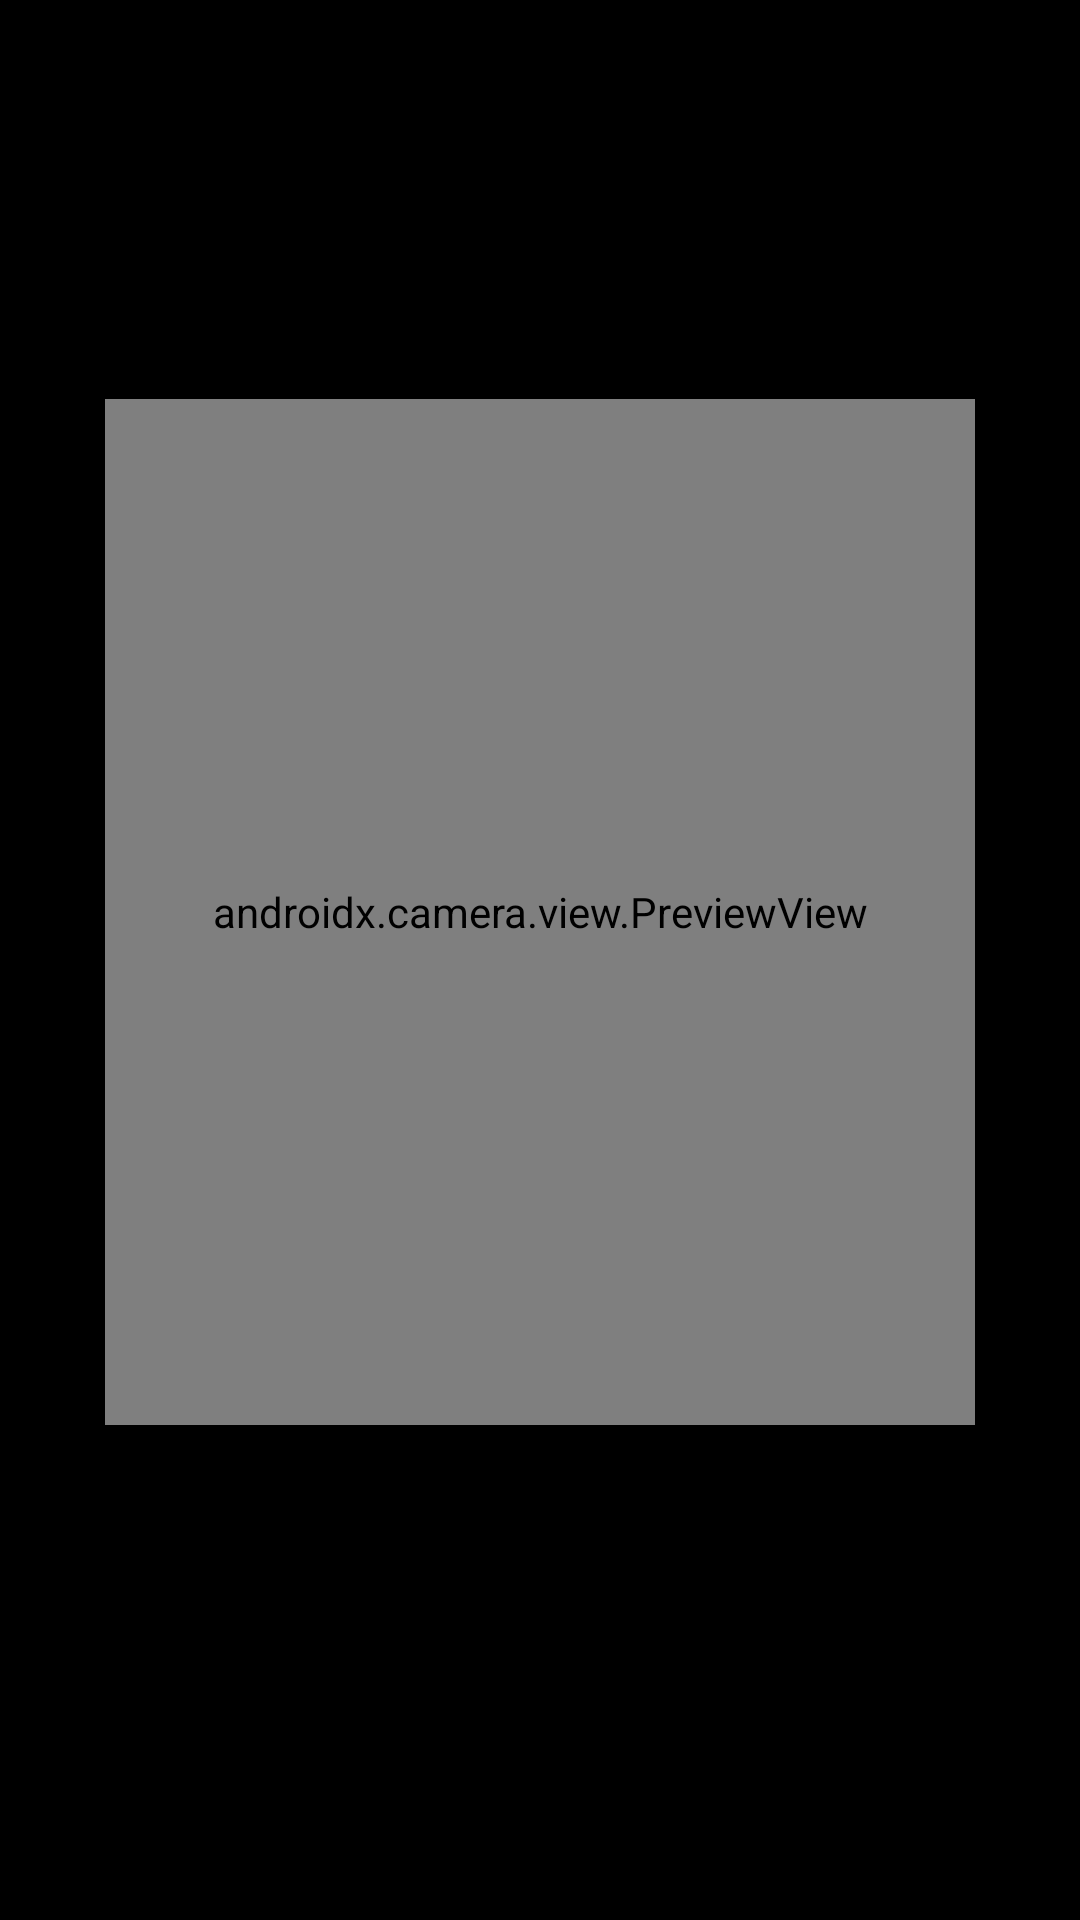

Reconstruct the res/layout file that produces this screen, plus the resources it refers to.
<!-- AndroidManifest.xml: application theme Theme.ESPOnBoarding -->
<!-- res/layout/activity_scanner.xml -->
<?xml version="1.0" encoding="utf-8"?>
<layout xmlns:android="http://schemas.android.com/apk/res/android"
    xmlns:app="http://schemas.android.com/apk/res-auto"
    xmlns:tools="http://schemas.android.com/tools">

    <data>

    </data>

    <androidx.constraintlayout.widget.ConstraintLayout
        android:layout_width="match_parent"
        android:layout_height="match_parent"
        android:background="@color/black"
        tools:context=".Scanner">

        <androidx.constraintlayout.widget.Guideline
            android:id="@+id/guideline2"
            android:layout_width="wrap_content"
            android:layout_height="wrap_content"
            android:orientation="horizontal"
            app:layout_constraintGuide_percent="0.75"
            app:layout_constraintTop_toTopOf="parent" />

        <androidx.constraintlayout.widget.Guideline
            android:id="@+id/guideline"
            android:layout_width="wrap_content"
            android:layout_height="wrap_content"
            android:orientation="horizontal"
            app:layout_constraintGuide_percent="0.20"
            app:layout_constraintTop_toTopOf="parent" />

        <androidx.constraintlayout.widget.ConstraintLayout
            android:id="@+id/image"
            android:layout_width="match_parent"
            android:layout_height="@dimen/_0DP"
            android:layout_marginStart="@dimen/_30DP"
            android:layout_marginEnd="@dimen/_30DP"
            android:background="@drawable/background_image"
            app:layout_constraintBottom_toTopOf="@+id/guideline2"
            app:layout_constraintEnd_toEndOf="parent"
            app:layout_constraintStart_toStartOf="parent"
            app:layout_constraintTop_toBottomOf="@+id/guideline">

            <androidx.camera.view.PreviewView
                android:id="@+id/previewView"
                android:layout_margin="@dimen/_5DP"
                android:layout_width="match_parent"
                android:layout_height="match_parent"
                app:layout_constraintEnd_toEndOf="parent"
                app:layout_constraintStart_toStartOf="parent"
                app:layout_constraintTop_toTopOf="parent"
                app:layout_constraintBottom_toBottomOf="parent"/>

            <View
                android:id="@+id/bar"
                android:layout_width="match_parent"
                android:layout_height="@dimen/_5DP"
                android:background="@android:color/white"
                android:visibility="gone"
                app:layout_constraintEnd_toEndOf="parent"
                app:layout_constraintStart_toStartOf="parent"
                app:layout_constraintTop_toTopOf="parent"/>
        </androidx.constraintlayout.widget.ConstraintLayout>
    </androidx.constraintlayout.widget.ConstraintLayout>
</layout>
<!-- resources referenced by this layout -->
<resources>
  <color name="black">#000000</color>
  <dimen name="_0DP">0dp</dimen>
  <dimen name="_30DP">30dp</dimen>
  <dimen name="_5DP">5dp</dimen>
  <style name="Theme.ESPOnBoarding" parent="Theme.MaterialComponents.Light.NoActionBar">
          
          <item name="android:forceDarkAllowed" tools:targetApi="q">false</item>
  
          <item name="colorPrimary">@color/purple_500</item>
  
          <item name="colorPrimaryVariant">@color/purple_700</item>
          <item name="colorOnPrimary">@color/white</item>
  
          
          <item name="colorSecondary">@color/teal_200</item>
          <item name="colorSecondaryVariant">@color/teal_700</item>
          <item name="colorOnSecondary">@color/black</item>
          
  
  
             <item name="android:windowFullscreen">false</item>
          <item name="windowNoTitle">true</item>
          <item name="colorPrimaryDark">@color/light_grey_ec</item>
  
          
          <item name="android:windowLightStatusBar">true</item>
  
      </style>
  <color name="purple_500">#FF6200EE</color>
  <color name="purple_700">#FF3700B3</color>
  <color name="white">#FFFFFF</color>
  <color name="teal_200">#FF03DAC5</color>
  <color name="teal_700">#FF018786</color>
  <color name="light_grey_ec">#E6EEFC</color>
</resources>
